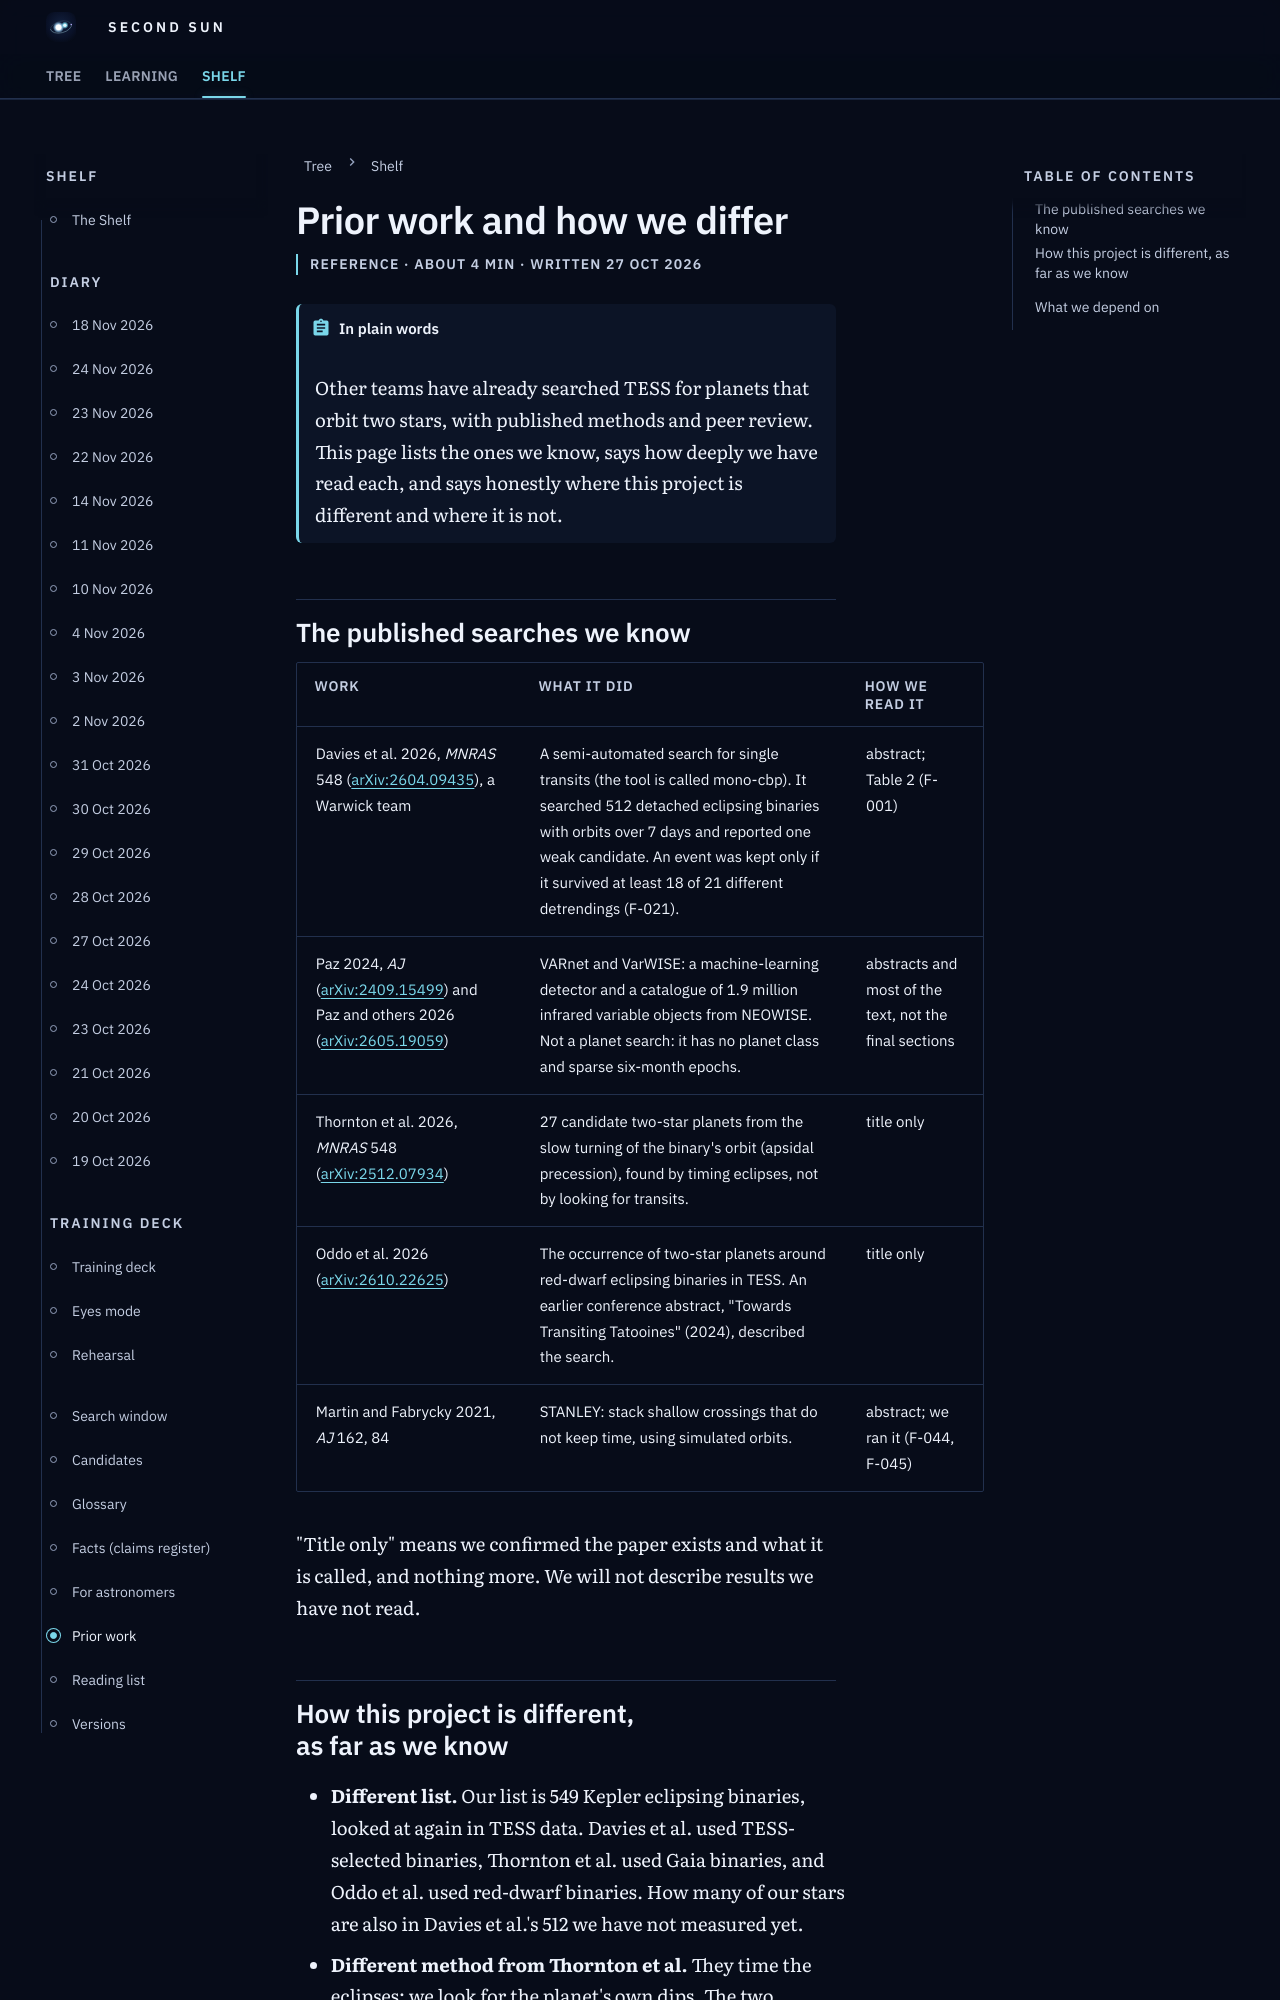

repository: M1Smacker/second-sun · page: reference/prior-work/index.html · generator: mkdocs

# Prior work and how we differ

<p class="ss-meta">Reference · about 4 min · written 27 Oct 2026</p>

!!! plain "In plain words"
    Other teams have already searched TESS for planets that orbit two stars, with published methods and peer review. This page lists the ones we know, says how deeply we have read each, and says honestly where this project is different and where it is not.

## The published searches we know

| Work | What it did | How we read it |
|---|---|---|
| Davies et al. 2026, *MNRAS* 548 ([arXiv:2604.09435](https://arxiv.org/abs/2604.09435)), a Warwick team | A semi-automated search for single transits (the tool is called mono-cbp). It searched 512 detached eclipsing binaries with orbits over 7 days and reported one weak candidate. An event was kept only if it survived at least 18 of 21 different detrendings (F-021). | abstract; Table 2 (F-001) |
| Paz 2024, *AJ* ([arXiv:2409.15499](https://arxiv.org/abs/2409.15499)) and Paz and others 2026 ([arXiv:2605.19059](https://arxiv.org/abs/2605.19059)) | VARnet and VarWISE: a machine-learning detector and a catalogue of 1.9 million infrared variable objects from NEOWISE. Not a planet search: it has no planet class and sparse six-month epochs. | abstracts and most of the text, not the final sections |
| Thornton et al. 2026, *MNRAS* 548 ([arXiv:2512.07934](https://arxiv.org/abs/2512.07934)) | 27 candidate two-star planets from the slow turning of the binary's orbit (apsidal precession), found by timing eclipses, not by looking for transits. | title only |
| Oddo et al. 2026 ([arXiv:2610.22625](https://arxiv.org/abs/2610.22625)) | The occurrence of two-star planets around red-dwarf eclipsing binaries in TESS. An earlier conference abstract, "Towards Transiting Tatooines" (2024), described the search. | title only |
| Martin and Fabrycky 2021, *AJ* 162, 84 | STANLEY: stack shallow crossings that do not keep time, using simulated orbits. | abstract; we ran it (F-044, F-045) |

"Title only" means we confirmed the paper exists and what it is called, and nothing more. We will not describe results we have not read.
